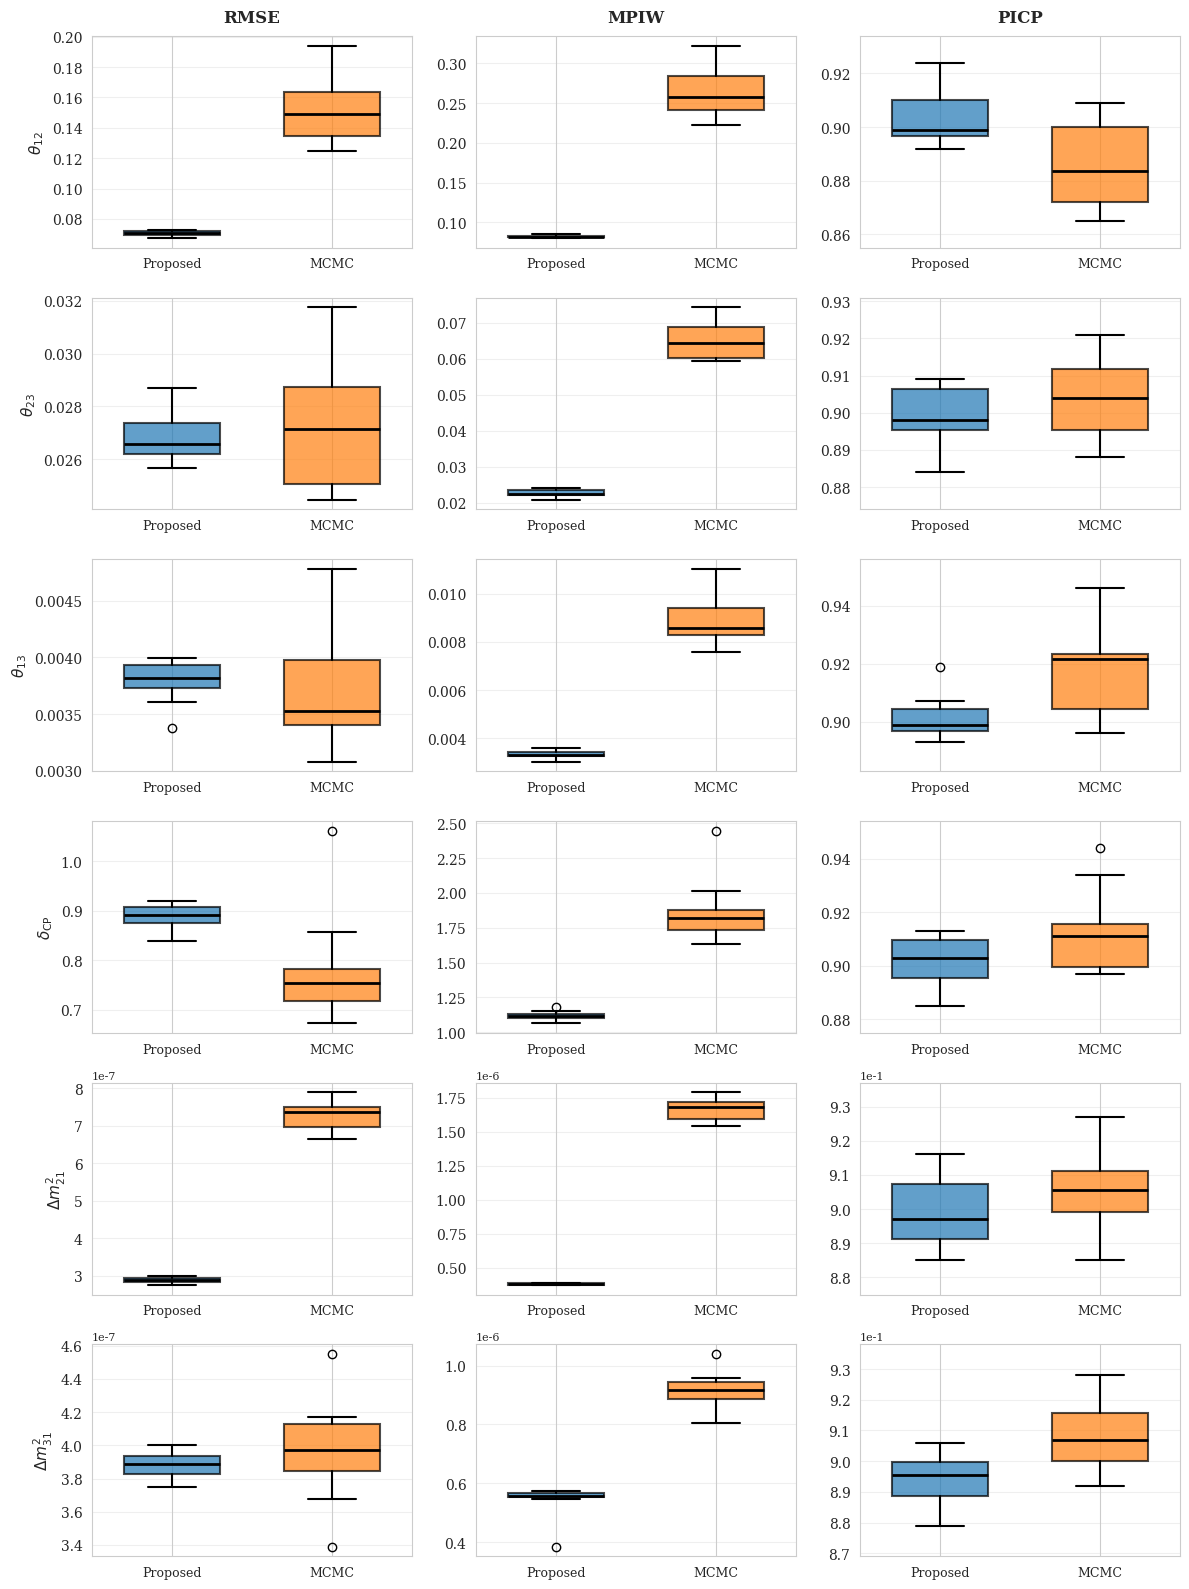

This chart was generated by the following Python code:
import numpy as np
import matplotlib.pyplot as plt
import seaborn as sns

# Set style
sns.set_style("whitegrid")
plt.rcParams['font.size'] = 10
plt.rcParams['font.family'] = 'serif'

# Proposed Method Results
proposed = {
    'theta_12': {
        'RMSE': [0.071692027, 0.071889110, 0.072136328, 0.072062120, 0.067348309,
                 0.072754204, 0.068932988, 0.069602512, 0.069914207, 0.067717329],
        'MPIW': [0.082087338, 0.083103150, 0.083309790, 0.082448957, 0.080178755,
                 0.084884555, 0.081419595, 0.082107107, 0.081782723, 0.080205104],
        'PICP': [0.898, 0.915, 0.899, 0.899, 0.901, 0.913, 0.924, 0.896, 0.892, 0.896]
    },
    'theta_23': {
        'RMSE': [0.026836292, 0.026233522, 0.027530299, 0.025702087, 0.026175519,
                 0.025658791, 0.027672877, 0.026304738, 0.028704279, 0.026914881],
        'MPIW': [0.022316472, 0.022099136, 0.023603582, 0.020776345, 0.022599603,
                 0.021289632, 0.024022095, 0.022706674, 0.024058862, 0.022040865],
        'PICP': [0.894, 0.909, 0.908, 0.907, 0.899, 0.905, 0.897, 0.884, 0.895, 0.896]
    },
    'theta_13': {
        'RMSE': [0.003377414, 0.003707078, 0.003962387, 0.003995770, 0.003820392,
                 0.003819707, 0.003609170, 0.003837313, 0.003792313, 0.003962049],
        'MPIW': [0.003038121, 0.003307599, 0.003258550, 0.003481777, 0.003286879,
                 0.003268390, 0.003599451, 0.003393920, 0.003317111, 0.003447607],
        'PICP': [0.897, 0.902, 0.919, 0.897, 0.900, 0.898, 0.905, 0.907, 0.894, 0.893]
    },
    'delta_cp': {
        'RMSE': [0.870848835, 0.887998164, 0.919465542, 0.850008488, 0.895275235,
                 0.839002013, 0.915739000, 0.885597646, 0.904239476, 0.908747911],
        'MPIW': [1.096895155, 1.115115344, 1.180210432, 1.086133518, 1.114005954,
                 1.065422024, 1.126025464, 1.129577857, 1.117628477, 1.156653353],
        'PICP': [0.892000, 0.897000, 0.911000, 0.895000, 0.913000, 0.885000, 0.904000, 0.906000, 0.902000, 0.912000]
    },
    'm21': {
        'RMSE': [0.000000301, 0.000000291, 0.000000294, 0.000000283, 0.000000285,
                 0.000000299, 0.000000285, 0.000000283, 0.000000292, 0.000000276],
        'MPIW': [0.000000383, 0.000000385, 0.000000383, 0.000000386, 0.000000377,
                 0.000000386, 0.000000376, 0.000000376, 0.000000385, 0.000000374],
        'PICP': [0.889, 0.911, 0.885, 0.909, 0.916, 0.891, 0.895, 0.899, 0.892, 0.902]
    },
    'm31': {
        'RMSE': [0.000000394, 0.000000393, 0.000000393, 0.000000400, 0.000000384,
                 0.000000399, 0.000000375, 0.000000382, 0.000000381, 0.000000384],
        'MPIW': [0.000000566, 0.000000573, 0.000000385, 0.000000556, 0.000000555,
                 0.000000554, 0.000000546, 0.000000565, 0.000000571, 0.000000556],
        'PICP': [0.896, 0.888, 0.904, 0.879, 0.884, 0.891, 0.899, 0.895, 0.906, 0.900]
    }
}

# MCMC Baseline Results
mcmc = {
    'theta_12': {
        'RMSE': [0.12988887, 0.166557053, 0.162755362, 0.135706742, 0.194256431,
                 0.134624999, 0.163958223, 0.146440141, 0.151446388, 0.124608502],
        'MPIW': [0.228072076, 0.285359799, 0.282128788, 0.240323894, 0.322487249,
                 0.243451928, 0.285227714, 0.25360837, 0.262330977, 0.222567905],
        'PICP': [0.887, 0.903, 0.9, 0.865, 0.909, 0.872, 0.9, 0.872, 0.88, 0.865]
    },
    'theta_23': {
        'RMSE': [0.025050616, 0.029125413, 0.024929685, 0.031758451, 0.026938731,
                 0.030419463, 0.027560201, 0.0250908, 0.024460118, 0.027312525],
        'MPIW': [0.05982145, 0.069546017, 0.060422808, 0.074313149, 0.064734813,
                 0.071547233, 0.067152146, 0.060133057, 0.059274691, 0.064013962],
        'PICP': [0.914, 0.913, 0.895, 0.921, 0.903, 0.908, 0.894, 0.888, 0.896, 0.905]
    },
    'theta_13': {
        'RMSE': [0.003383388, 0.003685114, 0.00346566, 0.004088191, 0.003455716,
                 0.003082894, 0.00358826, 0.004779508, 0.00406968, 0.003297413],
        'MPIW': [0.008220776, 0.008899725, 0.00842325, 0.009565445, 0.008471341,
                 0.007570005, 0.008718911, 0.011028615, 0.009624514, 0.008040749],
        'PICP': [0.921, 0.924, 0.899, 0.927, 0.922, 0.896, 0.904, 0.946, 0.922, 0.905]
    },
    'delta_cp': {
        'RMSE': [0.672612514, 0.735072814, 0.711051058, 0.85761139, 0.770084442,
                 0.693034117, 0.768124318, 0.785247169, 1.062194489, 0.741269175],
        'MPIW': [1.633649448, 1.789293264, 1.71971406, 2.012615888, 1.846444984,
                 1.691179218, 1.876074574, 1.876027333, 2.446722027, 1.789111551],
        'PICP': [0.916, 0.899, 0.897, 0.934, 0.914, 0.899, 0.908, 0.914, 0.944, 0.901]
    },
    'm21': {
        'RMSE': [7.4e-07, 7.49e-07, 6.67e-07, 7.35e-07, 7.5e-07,
                 6.66e-07, 6.91e-07, 7.18e-07, 7.89e-07, 7.78e-07],
        'MPIW': [1.672e-06, 1.729e-06, 1.545e-06, 1.69e-06, 1.699e-06,
                 1.54e-06, 1.582e-06, 1.639e-06, 1.791e-06, 1.771e-06],
        'PICP': [0.927, 0.916, 0.909, 0.894, 0.907, 0.899, 0.885, 0.904, 0.9, 0.912]
    },
    'm31': {
        'RMSE': [3.96e-07, 3.99e-07, 3.39e-07, 4.16e-07, 4.03e-07,
                 3.68e-07, 3.81e-07, 3.96e-07, 4.17e-07, 4.55e-07],
        'MPIW': [9.06e-07, 9.27e-07, 8.05e-07, 9.48e-07, 9.19e-07,
                 8.59e-07, 8.78e-07, 9.14e-07, 9.57e-07, 1.039e-06],
        'PICP': [0.928, 0.917, 0.9, 0.902, 0.9, 0.912, 0.892, 0.912, 0.899, 0.917]
    }
}

# Parameter labels
param_labels = {
    'theta_12': r'$\theta_{12}$',
    'theta_23': r'$\theta_{23}$',
    'theta_13': r'$\theta_{13}$',
    'delta_cp': r'$\delta_{\mathrm{CP}}$',
    'm21': r'$\Delta m_{21}^2$',
    'm31': r'$\Delta m_{31}^2$'
}

params = ['theta_12', 'theta_23', 'theta_13', 'delta_cp', 'm21', 'm31']
metrics = ['RMSE', 'MPIW', 'PICP']

# Create figure with subplots (6 rows x 3 columns)
fig, axes = plt.subplots(6, 3, figsize=(12, 16))

# Default matplotlib colors
colors = plt.rcParams['axes.prop_cycle'].by_key()['color'][:2]

for i, param in enumerate(params):
    for j, metric in enumerate(metrics):
        ax = axes[i, j]

        # Prepare data
        data = [proposed[param][metric], mcmc[param][metric]]
        positions = [1, 2]

        # Create boxplot
        bp = ax.boxplot(data, positions=positions, widths=0.6,
                        patch_artist=True,
                        boxprops=dict(linewidth=1.5),
                        medianprops=dict(color='black', linewidth=2),
                        whiskerprops=dict(linewidth=1.5),
                        capprops=dict(linewidth=1.5))

        # Color boxes with default colors
        for patch, color in zip(bp['boxes'], colors):
            patch.set_facecolor(color)
            patch.set_alpha(0.7)

        # Styling
        ax.set_xticks([1, 2])
        ax.set_xticklabels(['Proposed', 'MCMC'], fontsize=9)
        ax.grid(True, alpha=0.3, axis='y')

        # Add metric label as column title (only for top row)
        if i == 0:
            ax.set_title(metric, fontsize=12, fontweight='bold', pad=10)

        # Add parameter label as row title (only for leftmost column)
        if j == 0:
            ax.set_ylabel(param_labels[param], fontsize=11, fontweight='bold')

        # Format y-axis for scientific notation if needed
        if param in ['m21', 'm31']:
            ax.ticklabel_format(style='scientific', axis='y', scilimits=(0, 0))
            ax.yaxis.get_offset_text().set_fontsize(8)

        # For PICP, set y-axis limits to focus on the relevant range
        if metric == 'PICP':
            all_values = data[0] + data[1]
            y_min = min(all_values) - 0.01
            y_max = max(all_values) + 0.01
            ax.set_ylim([max(0.85, y_min), min(1.0, y_max)])

plt.tight_layout()
plt.savefig('method_comparison_boxplots.png', dpi=300, bbox_inches='tight')
plt.show()

# Print summary statistics
print("\n" + "=" * 80)
print("SUMMARY STATISTICS")
print("=" * 80)

for param in params:
    print(f"\n{param_labels[param]}:")
    print("-" * 60)
    for metric in metrics:
        prop_mean = np.mean(proposed[param][metric])
        prop_std = np.std(proposed[param][metric], ddof=1)
        mcmc_mean = np.mean(mcmc[param][metric])
        mcmc_std = np.std(mcmc[param][metric], ddof=1)

        if metric in ['RMSE', 'MPIW']:
            improvement = ((mcmc_mean - prop_mean) / mcmc_mean) * 100
            print(f"  {metric}:")
            print(f"    Proposed: {prop_mean:.6e} ± {prop_std:.6e}")
            print(f"    MCMC:     {mcmc_mean:.6e} ± {mcmc_std:.6e}")
            print(f"    Improvement: {improvement:+.2f}%")
        else:
            print(f"  {metric}:")
            print(f"    Proposed: {prop_mean:.4f} ± {prop_std:.4f}")
            print(f"    MCMC:     {mcmc_mean:.4f} ± {mcmc_std:.4f}")